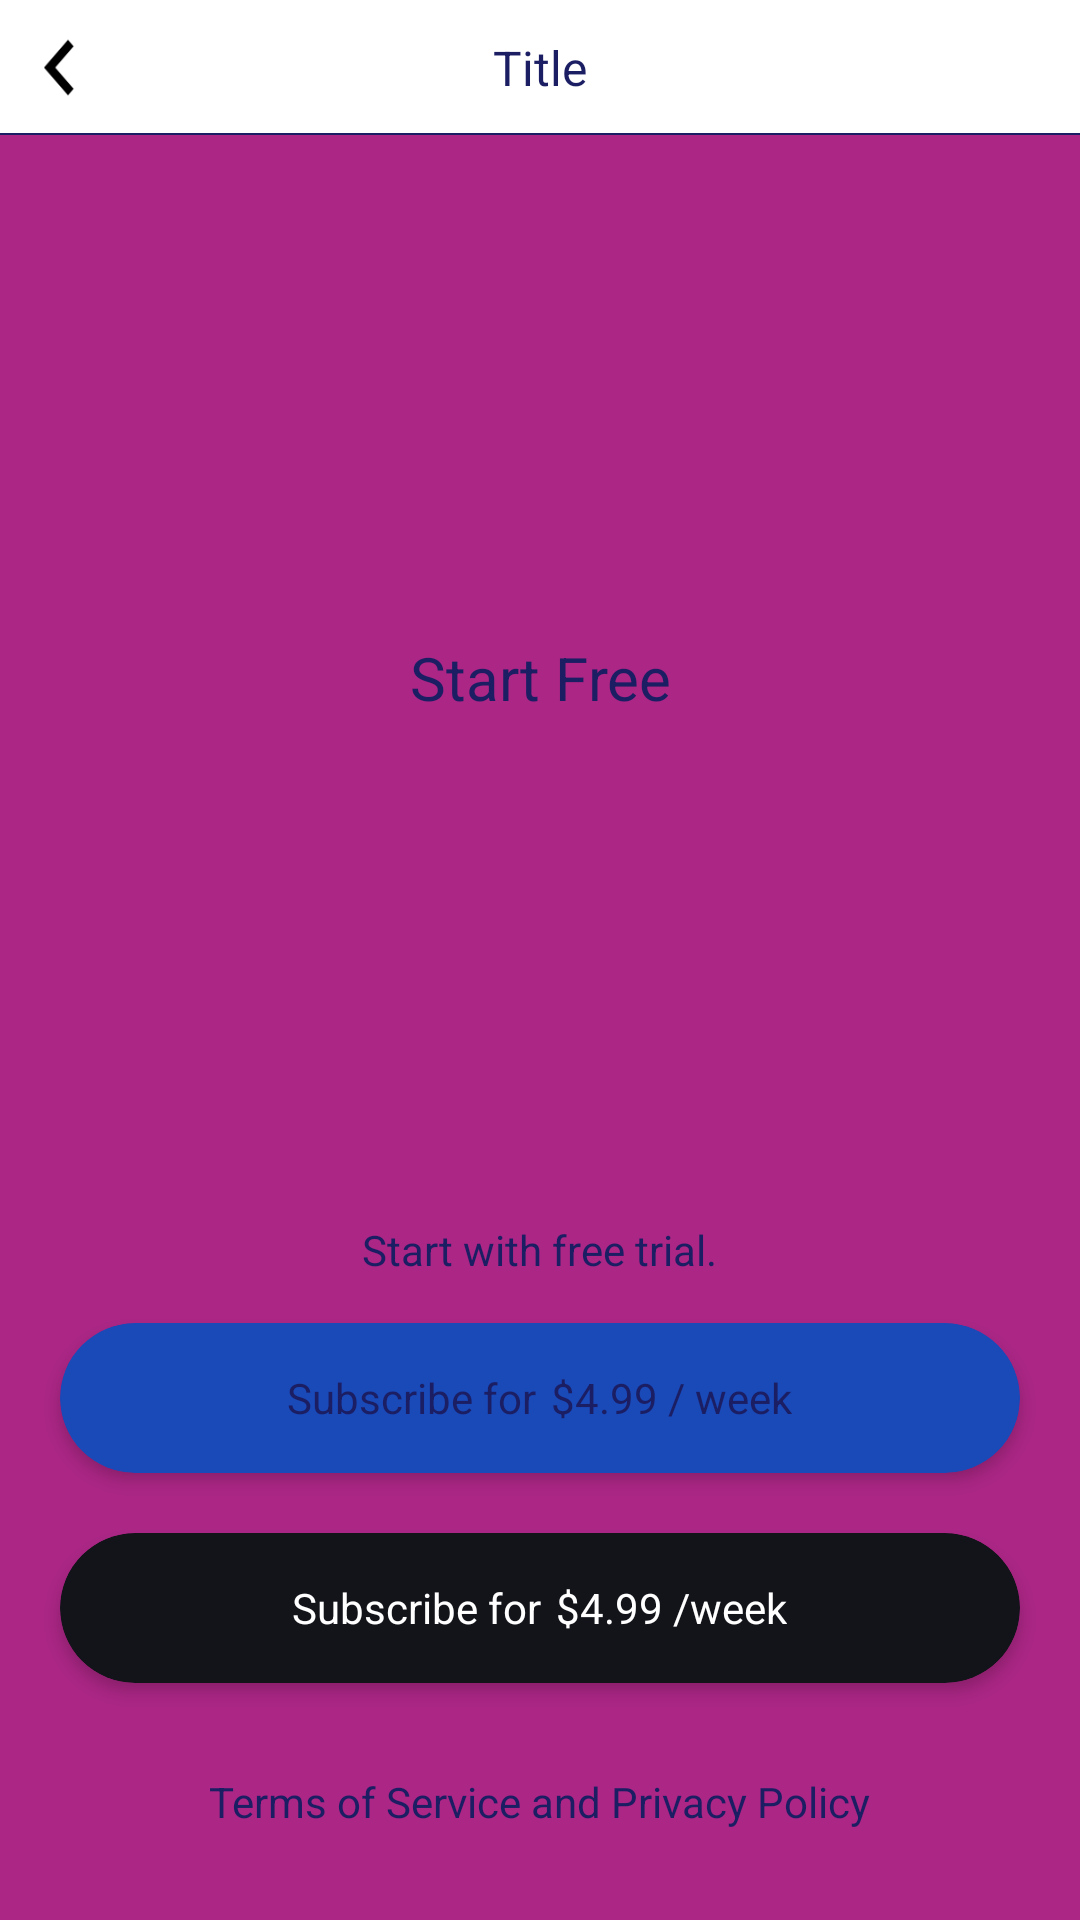

Here is an Android app screen rendered from its layout file. Give the layout XML and the strings, colors and styles it references.
<!-- AndroidManifest.xml: application theme Theme.Napchai -->
<!-- res/layout/activity_in_app.xml -->
<?xml version="1.0" encoding="utf-8"?>
<RelativeLayout xmlns:android="http://schemas.android.com/apk/res/android"
    xmlns:app="http://schemas.android.com/apk/res-auto"
    android:layout_width="match_parent"
    android:layout_height="match_parent"
    android:background="#ab2685">

    <include
        android:id="@+id/toolBar"
        layout="@layout/header_bar"
        android:layout_width="match_parent"
        android:layout_height="45dp" />

    <TextView
        android:layout_width="match_parent"
        android:layout_height="wrap_content"
        android:layout_above="@+id/tvStartFree"
        android:layout_below="@id/toolBar"
        android:gravity="center"
        android:text="Start Free"
        android:textColor="@color/black_russian"
        android:textSize="20sp" />


    <TextView
        android:id="@+id/tvStartFree"
        android:layout_width="wrap_content"
        android:layout_height="wrap_content"
        android:layout_above="@+id/week"
        android:layout_centerHorizontal="true"
        android:layout_marginBottom="15dp"
        android:text="Start with free trial."
        android:textColor="@color/black_russian"
        android:textSize="14sp"
        app:layout_constraintBottom_toTopOf="@id/week"
        app:layout_constraintEnd_toEndOf="parent"
        app:layout_constraintStart_toStartOf="parent" />

    <androidx.cardview.widget.CardView
        android:id="@+id/week"
        android:layout_width="match_parent"
        android:layout_height="50dp"
        android:layout_above="@+id/year"
        android:layout_marginLeft="20dp"
        android:layout_marginRight="20dp"
        app:cardBackgroundColor="#1a49b8"
        app:cardCornerRadius="30dp"
        app:cardElevation="3dp">


        <RelativeLayout
            android:layout_width="match_parent"
            android:layout_height="match_parent"
            android:background="?android:selectableItemBackground">

            <LinearLayout
                android:layout_width="wrap_content"
                android:layout_height="wrap_content"
                android:layout_centerInParent="true"
                android:orientation="horizontal">

                <TextView
                    android:id="@+id/tvSubscribeWeek"
                    android:layout_width="wrap_content"
                    android:layout_height="wrap_content"
                    android:text="Subscribe for"
                    android:textColor="@color/black_russian"
                    android:textSize="14sp" />

                <TextView
                    android:id="@+id/tvPriceWeek"
                    android:layout_width="wrap_content"
                    android:layout_height="wrap_content"
                    android:layout_marginLeft="5dp"
                    android:text="$4.99 / week"
                    android:textColor="@color/black_russian"
                    android:textSize="14sp" />
            </LinearLayout>
        </RelativeLayout>
    </androidx.cardview.widget.CardView>

    <androidx.cardview.widget.CardView
        android:id="@+id/year"
        android:layout_width="match_parent"
        android:layout_height="50dp"
        android:layout_above="@+id/textBottom"
        android:layout_marginLeft="20dp"
        android:layout_marginTop="20dp"
        android:layout_marginRight="20dp"
        android:layout_marginBottom="30dp"
        app:cardBackgroundColor="#12141a"
        app:cardCornerRadius="30dp"
        app:cardElevation="3dp">


        <RelativeLayout
            android:layout_width="match_parent"
            android:layout_height="match_parent"
            android:background="?android:selectableItemBackground">

            <LinearLayout
                android:layout_width="wrap_content"
                android:layout_height="wrap_content"
                android:layout_centerInParent="true"
                android:orientation="horizontal">

                <TextView
                    android:id="@+id/tvSubscribeYear"
                    android:layout_width="wrap_content"
                    android:layout_height="wrap_content"
                    android:text="Subscribe for"
                    android:textColor="@color/white"
                    android:textSize="14sp" />

                <TextView
                    android:id="@+id/tvPriceYear"
                    android:layout_width="wrap_content"
                    android:layout_height="wrap_content"
                    android:layout_marginLeft="5dp"
                    android:text="$4.99 /week"
                    android:textColor="@color/white"
                    android:textSize="14sp" />
            </LinearLayout>
        </RelativeLayout>
    </androidx.cardview.widget.CardView>


    <TextView
        android:id="@+id/textBottom"
        android:layout_width="wrap_content"
        android:layout_height="wrap_content"
        android:layout_alignParentBottom="true"
        android:layout_centerHorizontal="true"
        android:layout_marginBottom="30dp"
        android:text="Terms of Service and Privacy Policy"
        android:textColor="@color/black_russian"
        android:textSize="14sp" />
</RelativeLayout>
<!-- res/layout/header_bar.xml (included above) -->
<?xml version="1.0" encoding="utf-8"?>
<RelativeLayout xmlns:android="http://schemas.android.com/apk/res/android"
    xmlns:app="http://schemas.android.com/apk/res-auto"
    xmlns:tools="http://schemas.android.com/tools"
    android:id="@+id/toolbarContainer"
    android:layout_width="match_parent"
    android:layout_height="45dp"
    android:background="@android:color/white"
    android:clickable="false"
    android:focusable="false"
    android:focusableInTouchMode="true">

    <ImageButton
        android:id="@+id/btnBack"
        android:layout_width="40dp"
        android:layout_height="match_parent"
        android:layout_centerVertical="true"
        android:background="?selectableItemBackgroundBorderless"
        android:padding="4dp"
        android:scaleType="fitXY"
        android:visibility="visible"
        app:srcCompat="@drawable/ic_back_black" />

    <TextView
        android:id="@+id/tvTitle"
        android:layout_width="wrap_content"
        android:layout_height="wrap_content"
        android:layout_centerInParent="true"
        android:textColor="@color/black_russian"
        android:textSize="16sp"
        tools:text="Title" />

    <View
        android:layout_width="match_parent"
        android:layout_height="0.5dp"
        android:layout_alignParentBottom="true"
        android:background="@color/black_russian" />
</RelativeLayout>
<!-- resources referenced by this layout -->
<resources>
  <color name="black_russian">#1b1e63</color>
  <color name="white">#FFFFFFFF</color>
  <!-- drawable ic_back_black: webp bitmap (drawable-xxxhdpi, 222 bytes) -->
  <style name="Theme.Napchai" parent="Theme.AppCompat.Light.NoActionBar">
          
          <item name="colorPrimary">@color/purple_500</item>
          <item name="colorPrimaryVariant">@color/purple_700</item>
          <item name="colorOnPrimary">@color/white</item>
          
          <item name="colorSecondary">@color/teal_200</item>
          <item name="colorSecondaryVariant">@color/teal_700</item>
          <item name="colorOnSecondary">@color/black</item>
          
          <item name="android:statusBarColor" tools:targetApi="l">?attr/colorPrimaryVariant</item>
          
      </style>
  <color name="purple_500">#FF6200EE</color>
  <color name="purple_700">#FF3700B3</color>
  <color name="teal_200">#FF03DAC5</color>
  <color name="teal_700">#FF018786</color>
  <color name="black">#FF000000</color>
</resources>
